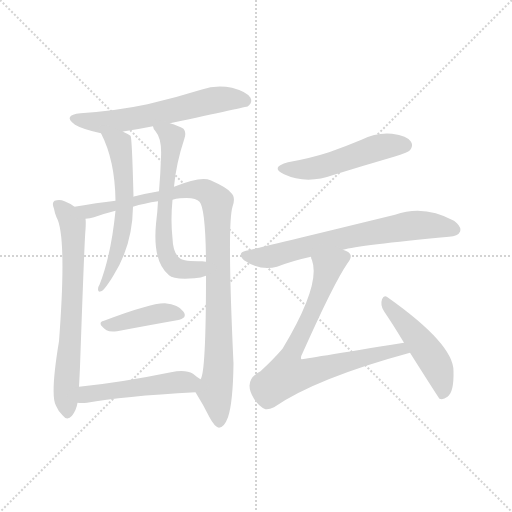
t = 0.00 s
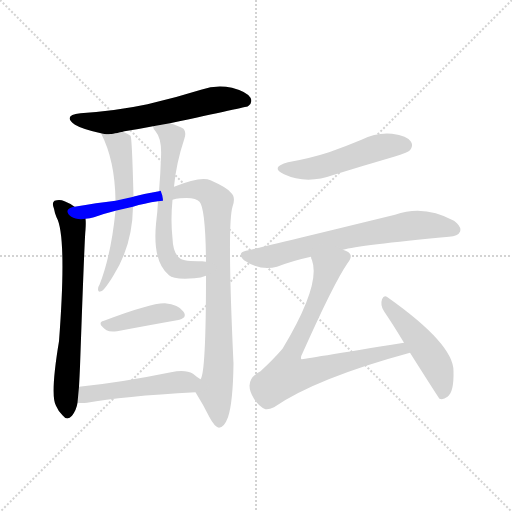
t = 1.74 s
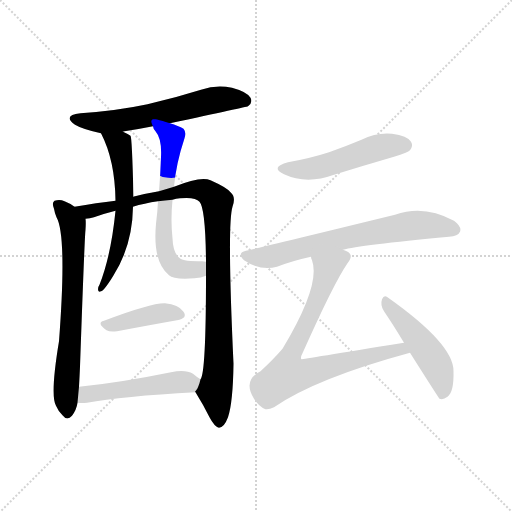
t = 3.48 s
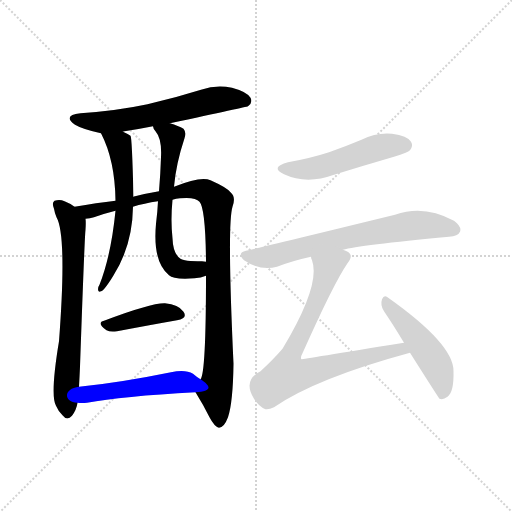
t = 5.22 s
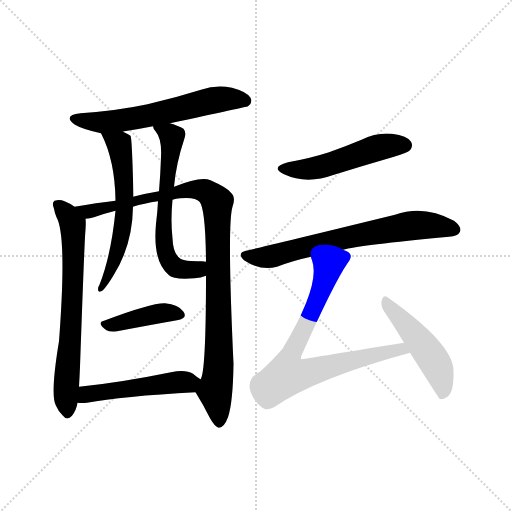
t = 6.96 s
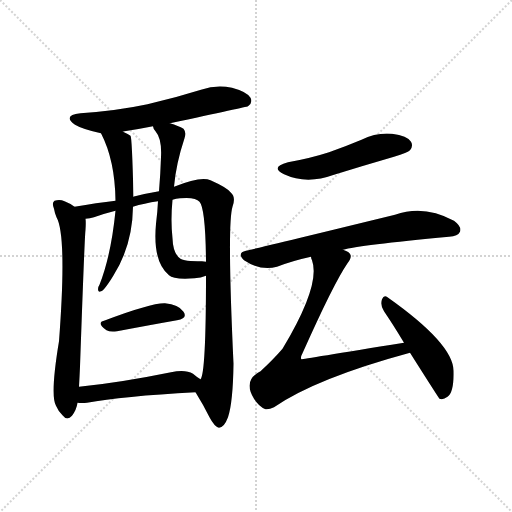
t = 8.70 s

The animated SVG that drew these frames (rendered in a browser with its animation timeline set to each time). Animation: 11 CSS @keyframes rules; one cycle of 8.70 s.

<svg version="1.1" viewBox="0 0 1024 1024" xmlns="http://www.w3.org/2000/svg">
  <g stroke="lightgray" stroke-dasharray="1,1" stroke-width="1" transform="scale(4, 4)">
    <line x1="0" y1="0" x2="256" y2="256"></line>
    <line x1="256" y1="0" x2="0" y2="256"></line>
    <line x1="128" y1="0" x2="128" y2="256"></line>
    <line x1="0" y1="128" x2="256" y2="128"></line>
  </g>
<g transform="scale(1, -1) translate(0, -900)">
   <style type="text/css">
    @keyframes keyframes0 {
      from {
       stroke: blue;
       stroke-dashoffset: 603;
       stroke-width: 128;
       }
       66% {
       animation-timing-function: step-end;
       stroke: blue;
       stroke-dashoffset: 0;
       stroke-width: 128;
       }
       to {
       stroke: black;
       stroke-width: 1024;
       }
       }
       #make-me-a-hanzi-animation-0 {
         animation: keyframes0 0.740723s both;
         animation-delay: 0.000000s;
         animation-timing-function: linear;
       }
    @keyframes keyframes1 {
      from {
       stroke: blue;
       stroke-dashoffset: 685;
       stroke-width: 128;
       }
       69% {
       animation-timing-function: step-end;
       stroke: blue;
       stroke-dashoffset: 0;
       stroke-width: 128;
       }
       to {
       stroke: black;
       stroke-width: 1024;
       }
       }
       #make-me-a-hanzi-animation-1 {
         animation: keyframes1 0.807454s both;
         animation-delay: 0.740723s;
         animation-timing-function: linear;
       }
    @keyframes keyframes2 {
      from {
       stroke: blue;
       stroke-dashoffset: 990;
       stroke-width: 128;
       }
       76% {
       animation-timing-function: step-end;
       stroke: blue;
       stroke-dashoffset: 0;
       stroke-width: 128;
       }
       to {
       stroke: black;
       stroke-width: 1024;
       }
       }
       #make-me-a-hanzi-animation-2 {
         animation: keyframes2 1.055664s both;
         animation-delay: 1.548177s;
         animation-timing-function: linear;
       }
    @keyframes keyframes3 {
      from {
       stroke: blue;
       stroke-dashoffset: 586;
       stroke-width: 128;
       }
       66% {
       animation-timing-function: step-end;
       stroke: blue;
       stroke-dashoffset: 0;
       stroke-width: 128;
       }
       to {
       stroke: black;
       stroke-width: 1024;
       }
       }
       #make-me-a-hanzi-animation-3 {
         animation: keyframes3 0.726888s both;
         animation-delay: 2.603841s;
         animation-timing-function: linear;
       }
    @keyframes keyframes4 {
      from {
       stroke: blue;
       stroke-dashoffset: 619;
       stroke-width: 128;
       }
       67% {
       animation-timing-function: step-end;
       stroke: blue;
       stroke-dashoffset: 0;
       stroke-width: 128;
       }
       to {
       stroke: black;
       stroke-width: 1024;
       }
       }
       #make-me-a-hanzi-animation-4 {
         animation: keyframes4 0.753743s both;
         animation-delay: 3.330729s;
         animation-timing-function: linear;
       }
    @keyframes keyframes5 {
      from {
       stroke: blue;
       stroke-dashoffset: 406;
       stroke-width: 128;
       }
       57% {
       animation-timing-function: step-end;
       stroke: blue;
       stroke-dashoffset: 0;
       stroke-width: 128;
       }
       to {
       stroke: black;
       stroke-width: 1024;
       }
       }
       #make-me-a-hanzi-animation-5 {
         animation: keyframes5 0.580404s both;
         animation-delay: 4.084473s;
         animation-timing-function: linear;
       }
    @keyframes keyframes6 {
      from {
       stroke: blue;
       stroke-dashoffset: 495;
       stroke-width: 128;
       }
       62% {
       animation-timing-function: step-end;
       stroke: blue;
       stroke-dashoffset: 0;
       stroke-width: 128;
       }
       to {
       stroke: black;
       stroke-width: 1024;
       }
       }
       #make-me-a-hanzi-animation-6 {
         animation: keyframes6 0.652832s both;
         animation-delay: 4.664876s;
         animation-timing-function: linear;
       }
    @keyframes keyframes7 {
      from {
       stroke: blue;
       stroke-dashoffset: 505;
       stroke-width: 128;
       }
       62% {
       animation-timing-function: step-end;
       stroke: blue;
       stroke-dashoffset: 0;
       stroke-width: 128;
       }
       to {
       stroke: black;
       stroke-width: 1024;
       }
       }
       #make-me-a-hanzi-animation-7 {
         animation: keyframes7 0.660970s both;
         animation-delay: 5.317708s;
         animation-timing-function: linear;
       }
    @keyframes keyframes8 {
      from {
       stroke: blue;
       stroke-dashoffset: 682;
       stroke-width: 128;
       }
       69% {
       animation-timing-function: step-end;
       stroke: blue;
       stroke-dashoffset: 0;
       stroke-width: 128;
       }
       to {
       stroke: black;
       stroke-width: 1024;
       }
       }
       #make-me-a-hanzi-animation-8 {
         animation: keyframes8 0.805013s both;
         animation-delay: 5.978678s;
         animation-timing-function: linear;
       }
    @keyframes keyframes9 {
      from {
       stroke: blue;
       stroke-dashoffset: 748;
       stroke-width: 128;
       }
       71% {
       animation-timing-function: step-end;
       stroke: blue;
       stroke-dashoffset: 0;
       stroke-width: 128;
       }
       to {
       stroke: black;
       stroke-width: 1024;
       }
       }
       #make-me-a-hanzi-animation-9 {
         animation: keyframes9 0.858724s both;
         animation-delay: 6.783691s;
         animation-timing-function: linear;
       }
    @keyframes keyframes10 {
      from {
       stroke: blue;
       stroke-dashoffset: 481;
       stroke-width: 128;
       }
       61% {
       animation-timing-function: step-end;
       stroke: blue;
       stroke-dashoffset: 0;
       stroke-width: 128;
       }
       to {
       stroke: black;
       stroke-width: 1024;
       }
       }
       #make-me-a-hanzi-animation-10 {
         animation: keyframes10 0.641439s both;
         animation-delay: 7.642415s;
         animation-timing-function: linear;
       }
</style>
<path d="M 340.0 653.5 Q 493.0 686.5 496.0 687.5 Q 506.0 694.5 501.0 704.5 Q 494.0 716.5 464.0 724.5 Q 433.0 731.5 402.0 720.5 Q 351.0 704.5 295.0 691.5 Q 234.0 678.5 161.0 673.5 Q 124.0 669.5 150.0 650.5 Q 165.0 641.5 202.0 633.5 C 216.0 630.5 217.0 630.5 246.0 636.5 Q 246.0 637.5 249.0 637.5 Q 276.0 641.5 306.0 647.5 L 340.0 653.5 Z" fill="lightgray"></path> 
<path d="M 149.0 486.5 Q 142.0 492.5 129.0 497.5 Q 120.0 501.5 109.0 498.5 Q 103.0 494.5 108.0 482.5 Q 109.0 475.5 113.0 465.5 Q 134.0 428.5 118.0 217.5 Q 100.0 109.5 112.0 88.5 Q 116.0 78.5 125.0 69.5 Q 134.0 57.5 144.0 68.5 Q 153.0 80.5 155.0 94.5 L 158.0 126.5 Q 159.0 144.5 160.0 166.5 Q 169.0 422.5 171.0 440.5 Q 172.0 455.5 171.0 462.5 C 171.0 472.5 171.0 472.5 149.0 486.5 Z" fill="lightgray"></path> 
<path d="M 391.0 115.5 Q 406.0 91.5 419.0 65.5 Q 429.0 46.5 438.0 44.5 Q 448.0 44.5 456.0 65.5 Q 466.0 95.5 467.0 172.5 Q 454.0 451.5 465.0 486.5 Q 472.0 505.5 462.0 514.5 Q 455.0 524.5 421.0 539.5 Q 402.0 548.5 348.0 526.5 L 318.0 517.5 Q 294.0 513.5 270.0 507.5 Q 267.0 507.5 267.0 506.5 L 231.0 498.5 Q 194.0 494.5 149.0 486.5 C 119.0 481.5 142.0 456.5 171.0 462.5 Q 180.0 463.5 188.0 465.5 Q 207.0 472.5 231.0 478.5 L 266.0 486.5 Q 288.0 493.5 316.0 497.5 L 345.0 500.5 Q 352.0 503.5 360.0 503.5 Q 391.0 506.5 399.0 496.5 Q 411.0 483.5 412.0 376.5 L 412.0 348.5 Q 412.0 153.5 401.0 141.5 C 394.0 112.5 388.0 119.5 391.0 115.5 Z" fill="lightgray"></path> 
<path d="M 202.0 633.5 Q 230.0 579.5 231.0 498.5 L 231.0 478.5 Q 222.0 388.5 199.0 330.5 Q 196.0 326.5 196.0 321.5 Q 196.0 314.5 202.0 317.5 Q 208.0 318.5 226.0 347.5 Q 265.0 408.5 266.0 486.5 L 267.0 506.5 Q 264.0 626.5 261.0 628.5 Q 255.0 632.5 246.0 636.5 C 219.0 649.5 189.0 660.5 202.0 633.5 Z" fill="lightgray"></path> 
<path d="M 348.0 526.5 Q 352.0 572.5 369.0 623.5 Q 373.0 635.5 367.0 642.5 Q 357.0 648.5 340.0 653.5 C 312.0 662.5 295.0 668.5 306.0 647.5 Q 306.0 643.5 311.0 637.5 Q 324.0 622.5 322.0 585.5 Q 321.0 554.5 318.0 517.5 L 316.0 497.5 Q 315.0 476.5 312.0 452.5 Q 305.0 376.5 338.0 349.5 Q 347.0 340.5 389.0 343.5 Q 402.0 344.5 412.0 348.5 C 441.0 357.5 442.0 373.5 412.0 376.5 Q 408.0 377.5 404.0 377.5 Q 367.0 377.5 361.0 382.5 Q 346.0 392.5 345.0 423.5 Q 341.0 459.5 345.0 500.5 L 348.0 526.5 Z" fill="lightgray"></path> 
<path d="M 208.0 258.5 Q 192.0 254.5 213.0 239.5 Q 220.0 235.5 234.0 237.5 Q 303.0 250.5 354.0 259.5 Q 376.0 263.5 367.0 276.5 Q 357.0 291.5 330.0 293.5 Q 303.0 294.5 208.0 258.5 Z" fill="lightgray"></path> 
<path d="M 155.0 94.5 Q 164.0 93.5 174.0 94.5 Q 243.0 107.5 391.0 115.5 C 421.0 117.5 426.0 125.5 401.0 141.5 Q 394.0 145.5 386.0 152.5 Q 371.0 161.5 342.0 155.5 Q 239.0 134.5 158.0 126.5 C 128.0 123.5 125.0 96.5 155.0 94.5 Z" fill="lightgray"></path> 
<path d="M 576.0 575.5 Q 539.0 565.5 568.0 551.5 Q 613.0 530.5 668.0 550.5 Q 726.0 568.5 788.0 586.5 Q 816.0 595.5 820.0 599.5 Q 827.0 608.5 822.0 616.5 Q 815.0 628.5 784.0 632.5 Q 753.0 635.5 723.0 620.5 Q 692.0 607.5 658.0 595.5 Q 621.0 583.5 576.0 575.5 Z" fill="lightgray"></path> 
<path d="M 686.0 400.5 Q 717.0 409.5 898.0 426.5 Q 916.0 427.5 920.0 436.5 Q 924.0 446.5 908.0 458.5 Q 848.0 491.5 790.0 470.5 Q 565.0 415.5 492.0 398.5 Q 473.0 394.5 488.0 379.5 Q 521.0 357.5 554.0 366.5 Q 585.0 378.5 622.0 386.5 L 686.0 400.5 Z" fill="lightgray"></path> 
<path d="M 808.0 214.5 Q 604.0 181.5 603.0 181.5 Q 600.0 184.5 605.0 193.5 Q 668.0 334.5 695.0 373.5 Q 707.0 388.5 697.0 395.5 Q 693.0 398.5 686.0 400.5 C 661.0 416.5 614.0 415.5 622.0 386.5 Q 622.0 383.5 624.0 379.5 Q 642.0 330.5 565.0 202.5 Q 547.0 181.5 521.0 157.5 Q 485.0 139.5 508.0 102.5 Q 518.0 86.5 531.0 81.5 Q 538.0 80.5 548.0 85.5 Q 632.0 143.5 820.0 194.5 C 849.0 202.5 838.0 219.5 808.0 214.5 Z" fill="lightgray"></path> 
<path d="M 820.0 194.5 Q 877.0 104.5 879.0 102.5 Q 886.0 99.5 895.0 106.5 Q 908.0 115.5 907.0 157.5 Q 908.0 211.5 775.0 305.5 Q 768.0 311.5 764.0 301.5 Q 760.0 289.5 768.0 277.5 Q 787.0 249.5 808.0 214.5 L 820.0 194.5 Z" fill="lightgray"></path> 
      <clipPath id="make-me-a-hanzi-clip-0">
      <path d="M 340.0 653.5 Q 493.0 686.5 496.0 687.5 Q 506.0 694.5 501.0 704.5 Q 494.0 716.5 464.0 724.5 Q 433.0 731.5 402.0 720.5 Q 351.0 704.5 295.0 691.5 Q 234.0 678.5 161.0 673.5 Q 124.0 669.5 150.0 650.5 Q 165.0 641.5 202.0 633.5 C 216.0 630.5 217.0 630.5 246.0 636.5 Q 246.0 637.5 249.0 637.5 Q 276.0 641.5 306.0 647.5 L 340.0 653.5 Z" fill="lightgray"></path>
      </clipPath>
      <path clip-path="url(#make-me-a-hanzi-clip-0)" d="M 153.0 663.5 L 198.0 654.5 L 223.0 656.5 L 350.0 677.5 L 429.0 700.5 L 467.0 703.5 L 493.0 696.5 " fill="none" id="make-me-a-hanzi-animation-0" stroke-dasharray="475 950" stroke-linecap="round"></path>

      <clipPath id="make-me-a-hanzi-clip-1">
      <path d="M 149.0 486.5 Q 142.0 492.5 129.0 497.5 Q 120.0 501.5 109.0 498.5 Q 103.0 494.5 108.0 482.5 Q 109.0 475.5 113.0 465.5 Q 134.0 428.5 118.0 217.5 Q 100.0 109.5 112.0 88.5 Q 116.0 78.5 125.0 69.5 Q 134.0 57.5 144.0 68.5 Q 153.0 80.5 155.0 94.5 L 158.0 126.5 Q 159.0 144.5 160.0 166.5 Q 169.0 422.5 171.0 440.5 Q 172.0 455.5 171.0 462.5 C 171.0 472.5 171.0 472.5 149.0 486.5 Z" fill="lightgray"></path>
      </clipPath>
      <path clip-path="url(#make-me-a-hanzi-clip-1)" d="M 115.0 491.5 L 145.0 451.5 L 147.0 417.5 L 141.0 208.5 L 132.0 130.5 L 135.0 73.5 " fill="none" id="make-me-a-hanzi-animation-1" stroke-dasharray="557 1114" stroke-linecap="round"></path>

      <clipPath id="make-me-a-hanzi-clip-2">
      <path d="M 391.0 115.5 Q 406.0 91.5 419.0 65.5 Q 429.0 46.5 438.0 44.5 Q 448.0 44.5 456.0 65.5 Q 466.0 95.5 467.0 172.5 Q 454.0 451.5 465.0 486.5 Q 472.0 505.5 462.0 514.5 Q 455.0 524.5 421.0 539.5 Q 402.0 548.5 348.0 526.5 L 318.0 517.5 Q 294.0 513.5 270.0 507.5 Q 267.0 507.5 267.0 506.5 L 231.0 498.5 Q 194.0 494.5 149.0 486.5 C 119.0 481.5 142.0 456.5 171.0 462.5 Q 180.0 463.5 188.0 465.5 Q 207.0 472.5 231.0 478.5 L 266.0 486.5 Q 288.0 493.5 316.0 497.5 L 345.0 500.5 Q 352.0 503.5 360.0 503.5 Q 391.0 506.5 399.0 496.5 Q 411.0 483.5 412.0 376.5 L 412.0 348.5 Q 412.0 153.5 401.0 141.5 C 394.0 112.5 388.0 119.5 391.0 115.5 Z" fill="lightgray"></path>
      </clipPath>
      <path clip-path="url(#make-me-a-hanzi-clip-2)" d="M 157.0 486.5 L 181.0 477.5 L 381.0 521.5 L 406.0 519.5 L 429.0 504.5 L 435.0 477.5 L 439.0 211.5 L 430.0 119.5 L 438.0 55.5 " fill="none" id="make-me-a-hanzi-animation-2" stroke-dasharray="862 1724" stroke-linecap="round"></path>

      <clipPath id="make-me-a-hanzi-clip-3">
      <path d="M 202.0 633.5 Q 230.0 579.5 231.0 498.5 L 231.0 478.5 Q 222.0 388.5 199.0 330.5 Q 196.0 326.5 196.0 321.5 Q 196.0 314.5 202.0 317.5 Q 208.0 318.5 226.0 347.5 Q 265.0 408.5 266.0 486.5 L 267.0 506.5 Q 264.0 626.5 261.0 628.5 Q 255.0 632.5 246.0 636.5 C 219.0 649.5 189.0 660.5 202.0 633.5 Z" fill="lightgray"></path>
      </clipPath>
      <path clip-path="url(#make-me-a-hanzi-clip-3)" d="M 210.0 629.5 L 238.0 608.5 L 251.0 520.5 L 239.0 410.5 L 215.0 343.5 L 202.0 323.5 " fill="none" id="make-me-a-hanzi-animation-3" stroke-dasharray="458 916" stroke-linecap="round"></path>

      <clipPath id="make-me-a-hanzi-clip-4">
      <path d="M 348.0 526.5 Q 352.0 572.5 369.0 623.5 Q 373.0 635.5 367.0 642.5 Q 357.0 648.5 340.0 653.5 C 312.0 662.5 295.0 668.5 306.0 647.5 Q 306.0 643.5 311.0 637.5 Q 324.0 622.5 322.0 585.5 Q 321.0 554.5 318.0 517.5 L 316.0 497.5 Q 315.0 476.5 312.0 452.5 Q 305.0 376.5 338.0 349.5 Q 347.0 340.5 389.0 343.5 Q 402.0 344.5 412.0 348.5 C 441.0 357.5 442.0 373.5 412.0 376.5 Q 408.0 377.5 404.0 377.5 Q 367.0 377.5 361.0 382.5 Q 346.0 392.5 345.0 423.5 Q 341.0 459.5 345.0 500.5 L 348.0 526.5 Z" fill="lightgray"></path>
      </clipPath>
      <path clip-path="url(#make-me-a-hanzi-clip-4)" d="M 312.0 644.5 L 344.0 623.5 L 326.0 441.5 L 336.0 382.5 L 347.0 367.5 L 364.0 360.5 L 379.0 359.5 L 407.0 369.5 " fill="none" id="make-me-a-hanzi-animation-4" stroke-dasharray="491 982" stroke-linecap="round"></path>

      <clipPath id="make-me-a-hanzi-clip-5">
      <path d="M 208.0 258.5 Q 192.0 254.5 213.0 239.5 Q 220.0 235.5 234.0 237.5 Q 303.0 250.5 354.0 259.5 Q 376.0 263.5 367.0 276.5 Q 357.0 291.5 330.0 293.5 Q 303.0 294.5 208.0 258.5 Z" fill="lightgray"></path>
      </clipPath>
      <path clip-path="url(#make-me-a-hanzi-clip-5)" d="M 211.0 249.5 L 327.0 274.5 L 358.0 269.5 " fill="none" id="make-me-a-hanzi-animation-5" stroke-dasharray="278 556" stroke-linecap="round"></path>

      <clipPath id="make-me-a-hanzi-clip-6">
      <path d="M 155.0 94.5 Q 164.0 93.5 174.0 94.5 Q 243.0 107.5 391.0 115.5 C 421.0 117.5 426.0 125.5 401.0 141.5 Q 394.0 145.5 386.0 152.5 Q 371.0 161.5 342.0 155.5 Q 239.0 134.5 158.0 126.5 C 128.0 123.5 125.0 96.5 155.0 94.5 Z" fill="lightgray"></path>
      </clipPath>
      <path clip-path="url(#make-me-a-hanzi-clip-6)" d="M 160.0 99.5 L 180.0 113.5 L 393.0 137.5 " fill="none" id="make-me-a-hanzi-animation-6" stroke-dasharray="367 734" stroke-linecap="round"></path>

      <clipPath id="make-me-a-hanzi-clip-7">
      <path d="M 576.0 575.5 Q 539.0 565.5 568.0 551.5 Q 613.0 530.5 668.0 550.5 Q 726.0 568.5 788.0 586.5 Q 816.0 595.5 820.0 599.5 Q 827.0 608.5 822.0 616.5 Q 815.0 628.5 784.0 632.5 Q 753.0 635.5 723.0 620.5 Q 692.0 607.5 658.0 595.5 Q 621.0 583.5 576.0 575.5 Z" fill="lightgray"></path>
      </clipPath>
      <path clip-path="url(#make-me-a-hanzi-clip-7)" d="M 569.0 564.5 L 592.0 560.5 L 640.0 565.5 L 752.0 604.5 L 811.0 609.5 " fill="none" id="make-me-a-hanzi-animation-7" stroke-dasharray="377 754" stroke-linecap="round"></path>

      <clipPath id="make-me-a-hanzi-clip-8">
      <path d="M 686.0 400.5 Q 717.0 409.5 898.0 426.5 Q 916.0 427.5 920.0 436.5 Q 924.0 446.5 908.0 458.5 Q 848.0 491.5 790.0 470.5 Q 565.0 415.5 492.0 398.5 Q 473.0 394.5 488.0 379.5 Q 521.0 357.5 554.0 366.5 Q 585.0 378.5 622.0 386.5 L 686.0 400.5 Z" fill="lightgray"></path>
      </clipPath>
      <path clip-path="url(#make-me-a-hanzi-clip-8)" d="M 491.0 388.5 L 534.0 385.5 L 683.0 423.5 L 828.0 449.5 L 909.0 440.5 " fill="none" id="make-me-a-hanzi-animation-8" stroke-dasharray="554 1108" stroke-linecap="round"></path>

      <clipPath id="make-me-a-hanzi-clip-9">
      <path d="M 808.0 214.5 Q 604.0 181.5 603.0 181.5 Q 600.0 184.5 605.0 193.5 Q 668.0 334.5 695.0 373.5 Q 707.0 388.5 697.0 395.5 Q 693.0 398.5 686.0 400.5 C 661.0 416.5 614.0 415.5 622.0 386.5 Q 622.0 383.5 624.0 379.5 Q 642.0 330.5 565.0 202.5 Q 547.0 181.5 521.0 157.5 Q 485.0 139.5 508.0 102.5 Q 518.0 86.5 531.0 81.5 Q 538.0 80.5 548.0 85.5 Q 632.0 143.5 820.0 194.5 C 849.0 202.5 838.0 219.5 808.0 214.5 Z" fill="lightgray"></path>
      </clipPath>
      <path clip-path="url(#make-me-a-hanzi-clip-9)" d="M 688.0 385.5 L 656.0 364.5 L 622.0 268.5 L 583.0 190.5 L 603.0 187.5 L 611.0 153.5 L 739.0 190.5 L 788.0 197.5 L 794.0 204.5 L 809.0 194.5 " fill="none" id="make-me-a-hanzi-animation-9" stroke-dasharray="620 1240" stroke-linecap="round"></path>

      <clipPath id="make-me-a-hanzi-clip-10">
      <path d="M 820.0 194.5 Q 877.0 104.5 879.0 102.5 Q 886.0 99.5 895.0 106.5 Q 908.0 115.5 907.0 157.5 Q 908.0 211.5 775.0 305.5 Q 768.0 311.5 764.0 301.5 Q 760.0 289.5 768.0 277.5 Q 787.0 249.5 808.0 214.5 L 820.0 194.5 Z" fill="lightgray"></path>
      </clipPath>
      <path clip-path="url(#make-me-a-hanzi-clip-10)" d="M 773.0 294.5 L 822.0 240.5 L 874.0 168.5 L 885.0 134.5 L 883.0 107.5 " fill="none" id="make-me-a-hanzi-animation-10" stroke-dasharray="353 706" stroke-linecap="round"></path>

</g>
</svg>
